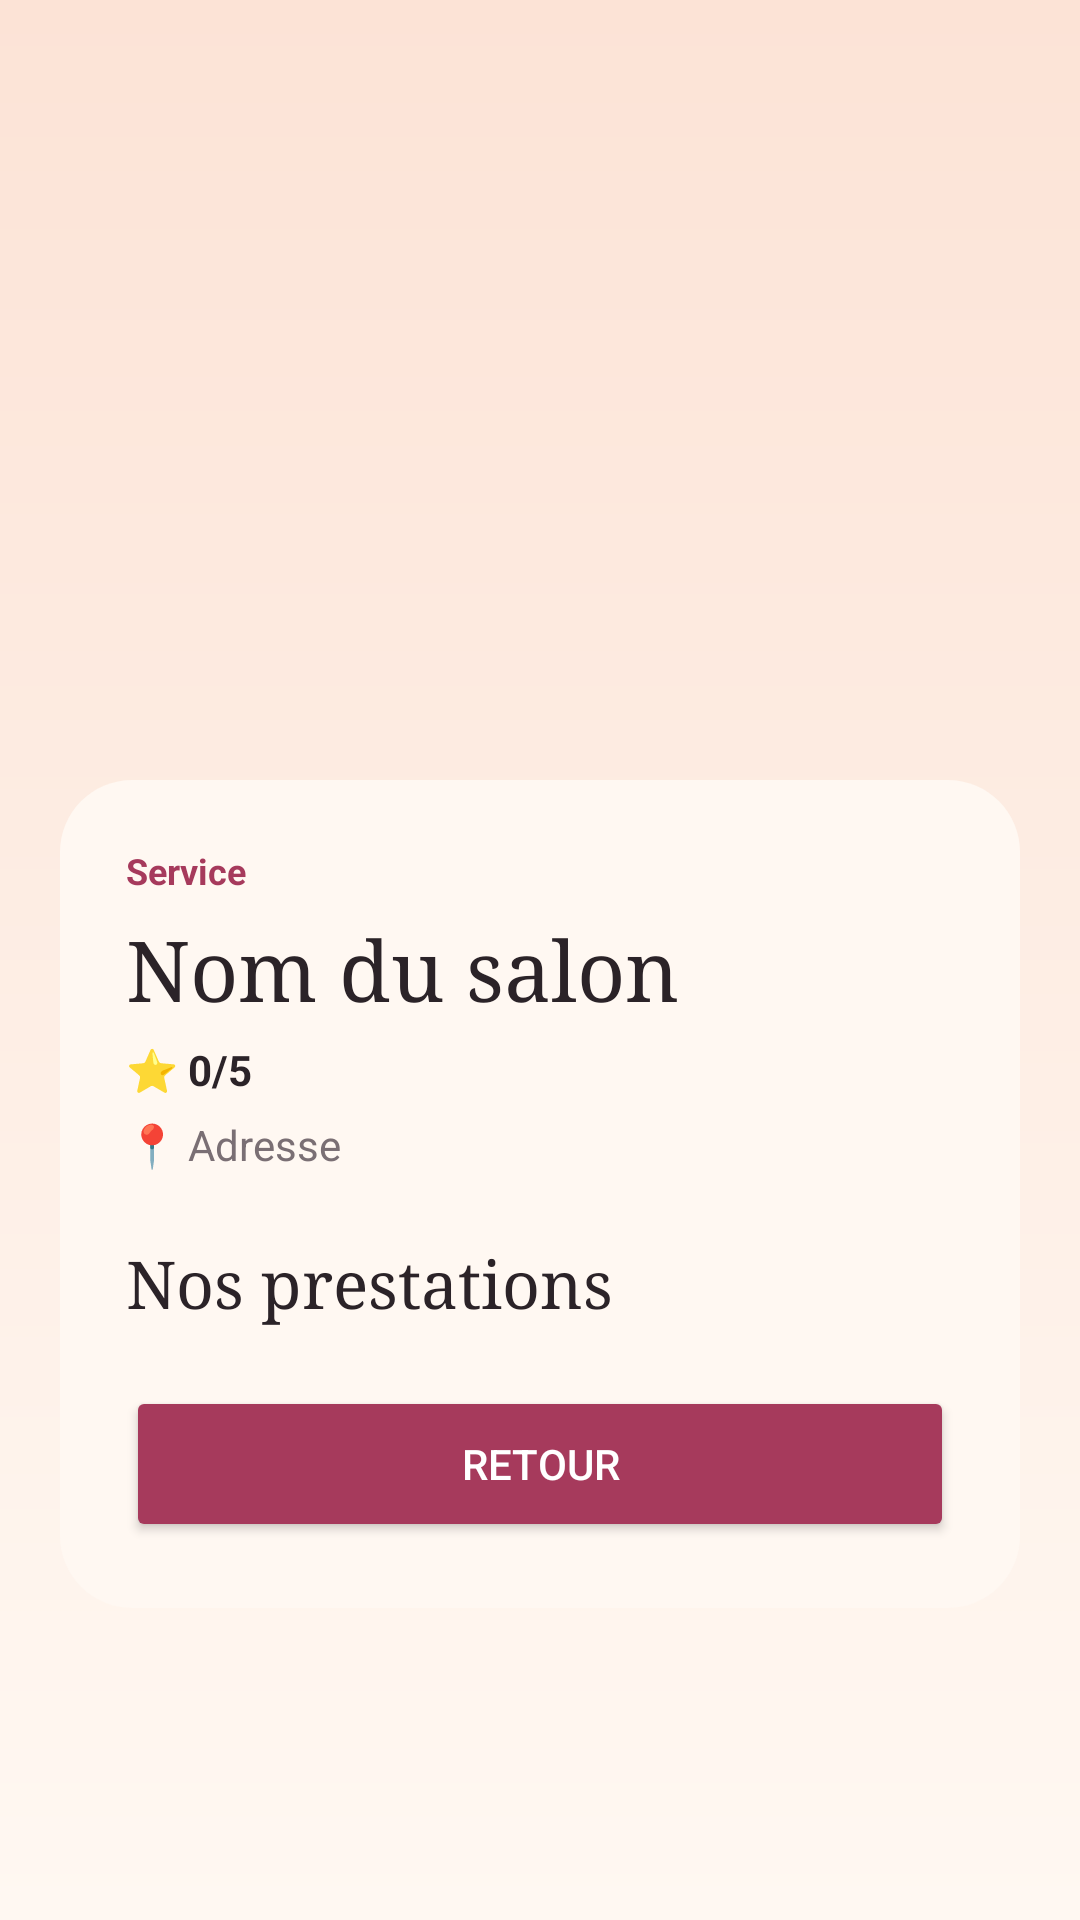

Layout XML and referenced resources for this Android screen:
<!-- AndroidManifest.xml: application theme Theme.SmartBeauty -->
<!-- res/layout/activity_salon_detail.xml -->
<?xml version="1.0" encoding="utf-8"?>
<ScrollView xmlns:android="http://schemas.android.com/apk/res/android"
    xmlns:app="http://schemas.android.com/apk/res-auto"
    android:layout_width="match_parent"
    android:layout_height="match_parent"
    android:background="@drawable/bg_page"
    android:fillViewport="true">

    <LinearLayout
        android:layout_width="match_parent"
        android:layout_height="wrap_content"
        android:orientation="vertical">

        <ImageView
            android:id="@+id/imgDetail"
            android:layout_width="match_parent"
            android:layout_height="240dp"
            android:contentDescription="Photo du salon"
            android:scaleType="centerCrop" />

        <LinearLayout
            android:layout_width="match_parent"
            android:layout_height="wrap_content"
            android:layout_margin="20dp"
            android:background="@drawable/bg_card"
            android:orientation="vertical"
            android:padding="22dp">

            <TextView
                android:id="@+id/tvDetailService"
                android:layout_width="wrap_content"
                android:layout_height="wrap_content"
                android:text="Service"
                android:textColor="@color/rose"
                android:textSize="12sp"
                android:textStyle="bold" />

            <TextView
                android:id="@+id/tvDetailNom"
                android:layout_width="wrap_content"
                android:layout_height="wrap_content"
                android:layout_marginTop="6dp"
                android:fontFamily="serif"
                android:text="Nom du salon"
                android:textColor="@color/ink"
                android:textSize="28sp" />

            <TextView
                android:id="@+id/tvDetailNote"
                android:layout_width="wrap_content"
                android:layout_height="wrap_content"
                android:layout_marginTop="6dp"
                android:text="⭐ 0/5"
                android:textColor="@color/ink"
                android:textSize="14sp"
                android:textStyle="bold" />

            <TextView
                android:id="@+id/tvDetailAdresse"
                android:layout_width="wrap_content"
                android:layout_height="wrap_content"
                android:layout_marginTop="6dp"
                android:text="📍 Adresse"
                android:textColor="@color/gray"
                android:textSize="14sp" />

            <TextView
                android:layout_width="wrap_content"
                android:layout_height="wrap_content"
                android:layout_marginTop="22dp"
                android:fontFamily="serif"
                android:text="Nos prestations"
                android:textColor="@color/ink"
                android:textSize="22sp" />

            <TextView
                android:id="@+id/tvAucunePrestation"
                android:layout_width="wrap_content"
                android:layout_height="wrap_content"
                android:layout_marginTop="8dp"
                android:text="Aucune prestation pour le moment."
                android:textColor="@color/gray"
                android:textSize="13sp"
                android:visibility="gone" />

            <androidx.recyclerview.widget.RecyclerView
                android:id="@+id/rvPrestations"
                android:layout_width="match_parent"
                android:layout_height="wrap_content" />

            <Button
                android:id="@+id/btnRetour"
                android:layout_width="match_parent"
                android:layout_height="52dp"
                android:layout_marginTop="20dp"
                android:text="Retour"
                android:textColor="@color/white"
                app:backgroundTint="@color/rose"
                app:cornerRadius="26dp" />
        </LinearLayout>
    </LinearLayout>
</ScrollView>
<!-- resources referenced by this layout -->
<resources>
  <color name="gray">#7A6F74</color>
  <color name="ink">#2B2328</color>
  <color name="rose">#A63A5C</color>
  <color name="white">#FFFFFFFF</color>
  <!-- drawable bg_card (drawable) -->
  <?xml version="1.0" encoding="utf-8"?>
  <shape xmlns:android="http://schemas.android.com/apk/res/android">
      <solid android:color="@color/cream" />
      <corners android:radius="24dp" />
  </shape>
  <!-- drawable bg_page (drawable) -->
  <?xml version="1.0" encoding="utf-8"?>
  <shape xmlns:android="http://schemas.android.com/apk/res/android">
      <gradient
          android:angle="270"
          android:startColor="@color/peach"
          android:endColor="@color/cream" />
  </shape>
  <style name="Theme.SmartBeauty" parent="Theme.MaterialComponents.Light.NoActionBar">
          <item name="colorPrimary">@color/rose</item>
          <item name="colorPrimaryVariant">@color/rose</item>
          <item name="colorOnPrimary">@color/white</item>
          <item name="android:statusBarColor">@color/rose_light</item>
          <item name="android:windowLightStatusBar" tools:targetApi="m">true</item>
      </style>
  <color name="cream">#FFF8F2</color>
  <color name="peach">#FCE3D6</color>
  <color name="rose_light">#F3C9CF</color>
</resources>
